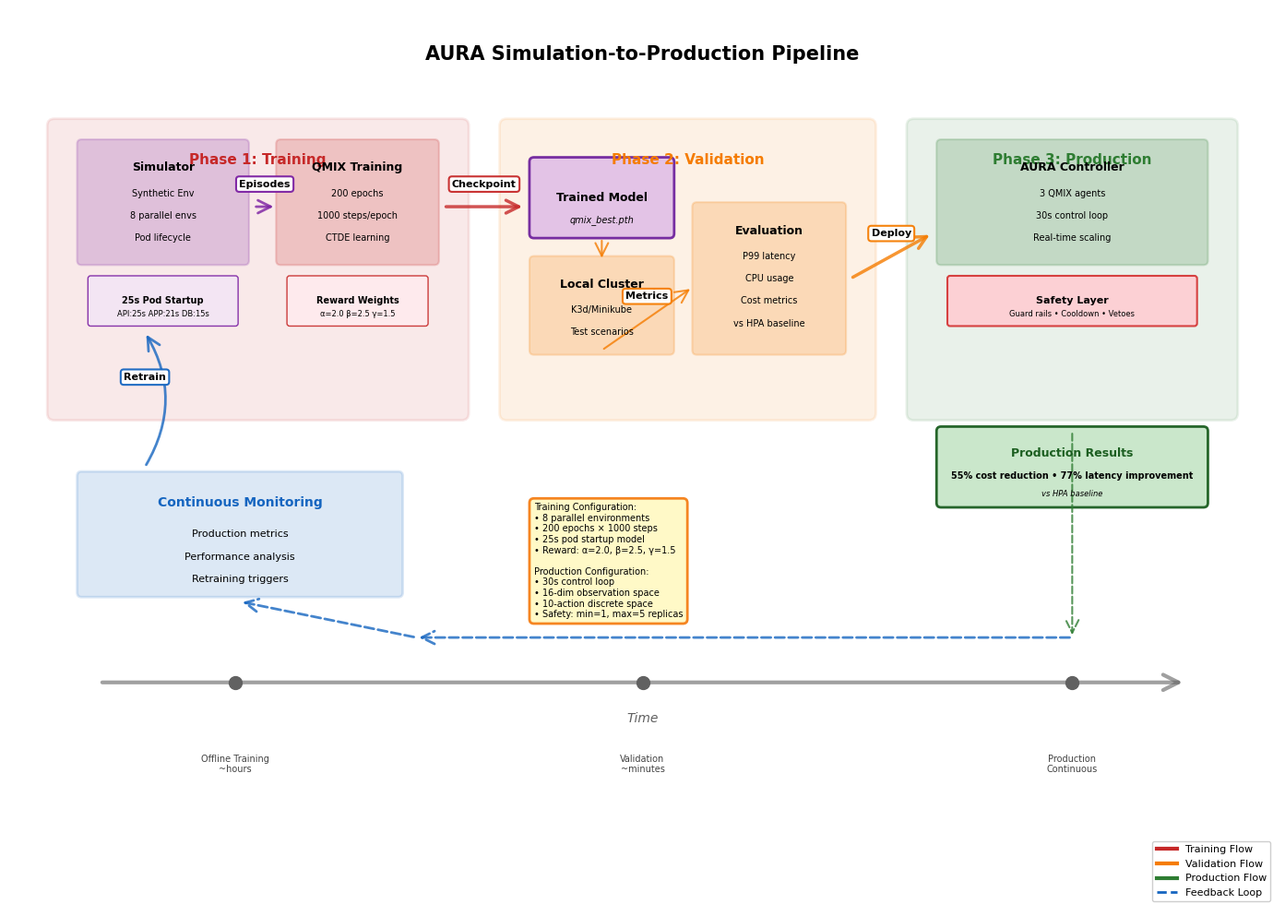

Write the Python code that produced this figure. (Note: this script raises an exception after producing the figure.)
#!/usr/bin/env python3
"""
AURA Simulation-to-Production Pipeline Diagram
High-quality, presentation-ready visualization showing training, validation, and deployment lifecycle
"""

import matplotlib.pyplot as plt
import matplotlib.patches as mpatches
from matplotlib.patches import FancyBboxPatch, FancyArrowPatch, Circle, Wedge
import matplotlib.lines as mlines

# Set up high-quality figure
plt.rcParams['figure.dpi'] = 300
plt.rcParams['savefig.dpi'] = 300
plt.rcParams['font.family'] = 'sans-serif'
plt.rcParams['font.sans-serif'] = ['Arial', 'Helvetica']
plt.rcParams['font.size'] = 9

fig, ax = plt.subplots(figsize=(14, 10))
ax.set_xlim(0, 14)
ax.set_ylim(0, 10)
ax.axis('off')

# Color scheme
COLOR_SIM = '#7B1FA2'  # Purple for simulation
COLOR_TRAIN = '#C62828'  # Red for training
COLOR_VAL = '#F57C00'  # Orange for validation
COLOR_PROD = '#2E7D32'  # Green for production
COLOR_FEEDBACK = '#1565C0'  # Blue for feedback loop
COLOR_ARROW = '#424242'  # Dark gray

def draw_phase_box(ax, x, y, width, height, label, color, alpha=0.15, linewidth=2):
    """Draw a phase box with label"""
    box = FancyBboxPatch((x, y), width, height,
                         boxstyle="round,pad=0.08",
                         edgecolor=color, facecolor=color,
                         alpha=alpha, linewidth=linewidth)
    ax.add_patch(box)
    ax.text(x + width/2, y + height - 0.3, label,
            ha='center', va='top', fontsize=11, fontweight='bold', color=color)

def draw_component(ax, x, y, width, height, title, details, color, alpha=0.2):
    """Draw a component box with title and details"""
    box = FancyBboxPatch((x, y), width, height,
                         boxstyle="round,pad=0.05",
                         edgecolor=color, facecolor=color,
                         alpha=alpha, linewidth=1.5)
    ax.add_patch(box)
    ax.text(x + width/2, y + height - 0.2, title,
            ha='center', va='top', fontsize=9, fontweight='bold')
    
    # Add details
    y_offset = y + height - 0.5
    for detail in details:
        ax.text(x + width/2, y_offset, detail,
                ha='center', va='top', fontsize=7)
        y_offset -= 0.25

def draw_arrow(ax, x1, y1, x2, y2, label='', color=COLOR_ARROW, style='solid', width=2, curve=0):
    """Draw an arrow with optional label and curve"""
    if curve != 0:
        arrow = FancyArrowPatch((x1, y1), (x2, y2),
                               arrowstyle='->', mutation_scale=25,
                               color=color, linewidth=width,
                               linestyle=style, alpha=0.8,
                               connectionstyle=f"arc3,rad={curve}")
    else:
        arrow = FancyArrowPatch((x1, y1), (x2, y2),
                               arrowstyle='->', mutation_scale=25,
                               color=color, linewidth=width,
                               linestyle=style, alpha=0.8)
    ax.add_patch(arrow)
    if label:
        mid_x, mid_y = (x1 + x2) / 2, (y1 + y2) / 2
        ax.text(mid_x, mid_y + 0.2, label,
                ha='center', va='bottom', fontsize=8, fontweight='bold',
                bbox=dict(boxstyle='round,pad=0.3', facecolor='white', alpha=0.95, edgecolor=color, linewidth=1.5))

# ============= TITLE =============
ax.text(7, 9.5, 'AURA Simulation-to-Production Pipeline',
        ha='center', va='center', fontsize=15, fontweight='bold')

# ============= PHASE 1: SIMULATION & TRAINING =============
draw_phase_box(ax, 0.5, 5.5, 4.5, 3.2, 'Phase 1: Training', COLOR_TRAIN, alpha=0.1)

# Simulator
draw_component(ax, 0.8, 7.2, 1.8, 1.3,
               'Simulator',
               ['Synthetic Env', '8 parallel envs', 'Pod lifecycle'],
               COLOR_SIM)

# Pod lifecycle detail
pod_box = FancyBboxPatch((0.9, 6.5), 1.6, 0.5,
                         boxstyle="round,pad=0.03",
                         edgecolor=COLOR_SIM, facecolor='#F3E5F5',
                         alpha=0.9, linewidth=1)
ax.add_patch(pod_box)
ax.text(1.7, 6.75, '25s Pod Startup', ha='center', va='center', fontsize=7, fontweight='bold')
ax.text(1.7, 6.6, 'API:25s APP:21s DB:15s', ha='center', va='center', fontsize=6)

# QMIX Training
draw_component(ax, 3.0, 7.2, 1.7, 1.3,
               'QMIX Training',
               ['200 epochs', '1000 steps/epoch', 'CTDE learning'],
               COLOR_TRAIN)

# Training metrics
metrics_box = FancyBboxPatch((3.1, 6.5), 1.5, 0.5,
                             boxstyle="round,pad=0.03",
                             edgecolor=COLOR_TRAIN, facecolor='#FFEBEE',
                             alpha=0.9, linewidth=1)
ax.add_patch(metrics_box)
ax.text(3.85, 6.75, 'Reward Weights', ha='center', va='center', fontsize=7, fontweight='bold')
ax.text(3.85, 6.6, 'α=2.0 β=2.5 γ=1.5', ha='center', va='center', fontsize=6)

# Arrow from simulator to training
draw_arrow(ax, 2.7, 7.8, 2.95, 7.8, 'Episodes', COLOR_SIM, width=2)

# ============= PHASE 2: VALIDATION =============
draw_phase_box(ax, 5.5, 5.5, 4, 3.2, 'Phase 2: Validation', COLOR_VAL, alpha=0.1)

# Policy checkpoint
checkpoint_box = FancyBboxPatch((5.8, 7.5), 1.5, 0.8,
                                boxstyle="round,pad=0.05",
                                edgecolor='#6A1B9A', facecolor='#E1BEE7',
                                alpha=0.9, linewidth=2)
ax.add_patch(checkpoint_box)
ax.text(6.55, 7.9, 'Trained Model', ha='center', va='center', fontsize=9, fontweight='bold')
ax.text(6.55, 7.65, 'qmix_best.pth', ha='center', va='center', fontsize=7, style='italic')

# Local cluster validation
draw_component(ax, 5.8, 6.2, 1.5, 1.0,
               'Local Cluster',
               ['K3d/Minikube', 'Test scenarios'],
               COLOR_VAL)

# Evaluation metrics
draw_component(ax, 7.6, 6.2, 1.6, 1.6,
               'Evaluation',
               ['P99 latency', 'CPU usage', 'Cost metrics', 'vs HPA baseline'],
               COLOR_VAL)

# Arrows in validation phase
draw_arrow(ax, 6.55, 7.45, 6.55, 7.2, '', COLOR_VAL, width=1.5)
draw_arrow(ax, 6.55, 6.2, 7.55, 6.9, 'Metrics', COLOR_VAL, width=1.5)

# ============= PHASE 3: PRODUCTION DEPLOYMENT =============
draw_phase_box(ax, 10, 5.5, 3.5, 3.2, 'Phase 3: Production', COLOR_PROD, alpha=0.1)

# AURA Controller
draw_component(ax, 10.3, 7.2, 2.9, 1.3,
               'AURA Controller',
               ['3 QMIX agents', '30s control loop', 'Real-time scaling'],
               COLOR_PROD)

# Safety mechanisms
safety_box = FancyBboxPatch((10.4, 6.5), 2.7, 0.5,
                            boxstyle="round,pad=0.03",
                            edgecolor='#D32F2F', facecolor='#FFCDD2',
                            alpha=0.9, linewidth=1.5)
ax.add_patch(safety_box)
ax.text(11.75, 6.75, 'Safety Layer', ha='center', va='center', fontsize=8, fontweight='bold')
ax.text(11.75, 6.6, 'Guard rails • Cooldown • Vetoes', ha='center', va='center', fontsize=6)

# Arrows between phases
draw_arrow(ax, 4.8, 7.8, 5.7, 7.8, 'Checkpoint', COLOR_TRAIN, width=2.5)
draw_arrow(ax, 9.3, 7.0, 10.2, 7.5, 'Deploy', COLOR_VAL, width=2.5)

# ============= OUTCOMES BOX =============
outcomes_box = FancyBboxPatch((10.3, 4.5), 2.9, 0.8,
                              boxstyle="round,pad=0.05",
                              edgecolor='#1B5E20', facecolor='#C8E6C9',
                              alpha=0.95, linewidth=2)
ax.add_patch(outcomes_box)
ax.text(11.75, 5.05, 'Production Results', ha='center', va='center', fontsize=9, fontweight='bold', color='#1B5E20')
ax.text(11.75, 4.8, '55% cost reduction • 77% latency improvement', ha='center', va='center', fontsize=7, fontweight='bold')
ax.text(11.75, 4.6, 'vs HPA baseline', ha='center', va='center', fontsize=6, style='italic')

# ============= FEEDBACK LOOP =============
# Monitoring and feedback
feedback_box = FancyBboxPatch((0.8, 3.5), 3.5, 1.3,
                              boxstyle="round,pad=0.05",
                              edgecolor=COLOR_FEEDBACK, facecolor=COLOR_FEEDBACK,
                              alpha=0.15, linewidth=2)
ax.add_patch(feedback_box)
ax.text(2.55, 4.5, 'Continuous Monitoring', ha='center', va='center', fontsize=10, fontweight='bold', color=COLOR_FEEDBACK)
ax.text(2.55, 4.15, 'Production metrics', ha='center', va='center', fontsize=8)
ax.text(2.55, 3.9, 'Performance analysis', ha='center', va='center', fontsize=8)
ax.text(2.55, 3.65, 'Retraining triggers', ha='center', va='center', fontsize=8)

# Feedback arrows
draw_arrow(ax, 11.75, 5.3, 11.75, 3.0, '', COLOR_PROD, width=1.5, style='dashed')
draw_arrow(ax, 11.75, 3.0, 4.5, 3.0, '', COLOR_FEEDBACK, width=2, style='dashed')
draw_arrow(ax, 4.5, 3.0, 2.55, 3.4, '', COLOR_FEEDBACK, width=2, style='dashed')
draw_arrow(ax, 1.5, 4.9, 1.5, 6.4, 'Retrain', COLOR_FEEDBACK, width=2, curve=0.3)

# ============= TIMELINE INDICATOR =============
# Timeline arrow at bottom
timeline_arrow = FancyArrowPatch((1, 2.5), (13, 2.5),
                                arrowstyle='->', mutation_scale=30,
                                color='#616161', linewidth=3, alpha=0.6)
ax.add_patch(timeline_arrow)
ax.text(7, 2.1, 'Time', ha='center', va='center', fontsize=10, style='italic', color='#616161')

# Phase markers on timeline
phase_markers = [
    (2.5, 'Offline Training\n~hours'),
    (7, 'Validation\n~minutes'),
    (11.75, 'Production\nContinuous')
]
for x, label in phase_markers:
    ax.plot(x, 2.5, 'o', markersize=10, color='#616161', zorder=10)
    ax.text(x, 1.7, label, ha='center', va='top', fontsize=7, color='#424242')

# ============= KEY PARAMETERS BOX =============
params_text = (
    "Training Configuration:\n"
    "• 8 parallel environments\n"
    "• 200 epochs × 1000 steps\n"
    "• 25s pod startup model\n"
    "• Reward: α=2.0, β=2.5, γ=1.5\n"
    "\n"
    "Production Configuration:\n"
    "• 30s control loop\n"
    "• 16-dim observation space\n"
    "• 10-action discrete space\n"
    "• Safety: min=1, max=5 replicas"
)
ax.text(5.8, 4.5, params_text, ha='left', va='top', fontsize=7,
        bbox=dict(boxstyle='round,pad=0.5', facecolor='#FFF9C4', alpha=0.95, 
                 edgecolor='#F57F17', linewidth=2))

# ============= LEGEND =============
legend_elements = [
    mlines.Line2D([], [], color=COLOR_TRAIN, linewidth=3, label='Training Flow'),
    mlines.Line2D([], [], color=COLOR_VAL, linewidth=3, label='Validation Flow'),
    mlines.Line2D([], [], color=COLOR_PROD, linewidth=3, label='Production Flow'),
    mlines.Line2D([], [], color=COLOR_FEEDBACK, linewidth=2, linestyle='dashed', label='Feedback Loop')
]
ax.legend(handles=legend_elements, loc='lower right', fontsize=8, framealpha=0.95)

plt.tight_layout()
plt.savefig('docs/AURA_Pipeline_Diagram.png', dpi=300, bbox_inches='tight', facecolor='white')
plt.savefig('docs/AURA_Pipeline_Diagram.pdf', dpi=300, bbox_inches='tight', facecolor='white')
print("✅ Diagram 2 saved: AURA_Pipeline_Diagram.png and .pdf")
plt.close()

# Made with Bob
